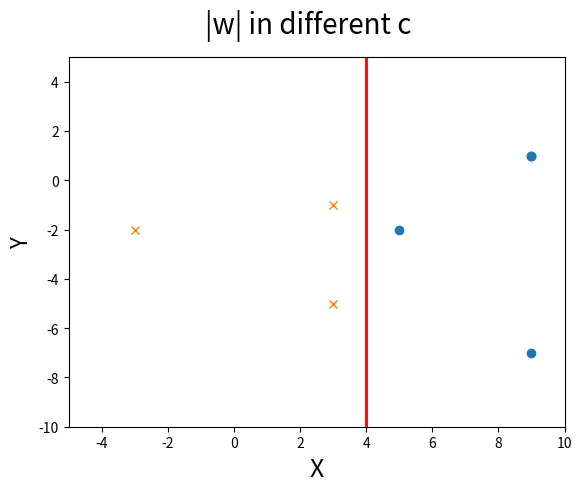

Reproduce this figure in Python.
import matplotlib.pyplot as plt

x = [(1,0),(0,1),(0,-1),(-1,0),(0,2),(0,-2),(-2,0)]
y = [-1,-1,-1,1,1,1,1]
def gen_z1(x1,x2):
    return 2*x2*x2 - 4*x1 + 1

def gen_z2(x1,x2):
    return x1*x1 - 2*x2 - 3

xpos = [(gen_z1(i[0],i[1]),gen_z2(i[0],i[1])) for (i,j) in zip(x,y) if j == 1 ]
xneg = [(gen_z1(i[0],i[1]),gen_z2(i[0],i[1])) for (i,j) in zip(x,y) if j == -1 ]
print (xpos)

fig = plt.figure()
fig.suptitle("|w| in different c",fontsize=20)
plt.xlabel('X',fontsize = 18)
plt.ylabel('Y', fontsize = 16)
plt.axis([-5,10,-10,5])
plt.plot([z1 for z1,z2 in xpos ],[z2 for z1,z2 in xpos],'o')
plt.plot([z1 for z1,z2 in xneg ],[z2 for z1,z2 in xneg],'x')
plt.plot([4,4,4,4,4],[-10,-2,0,2,5],color="red",lw=2)
plt.show()
